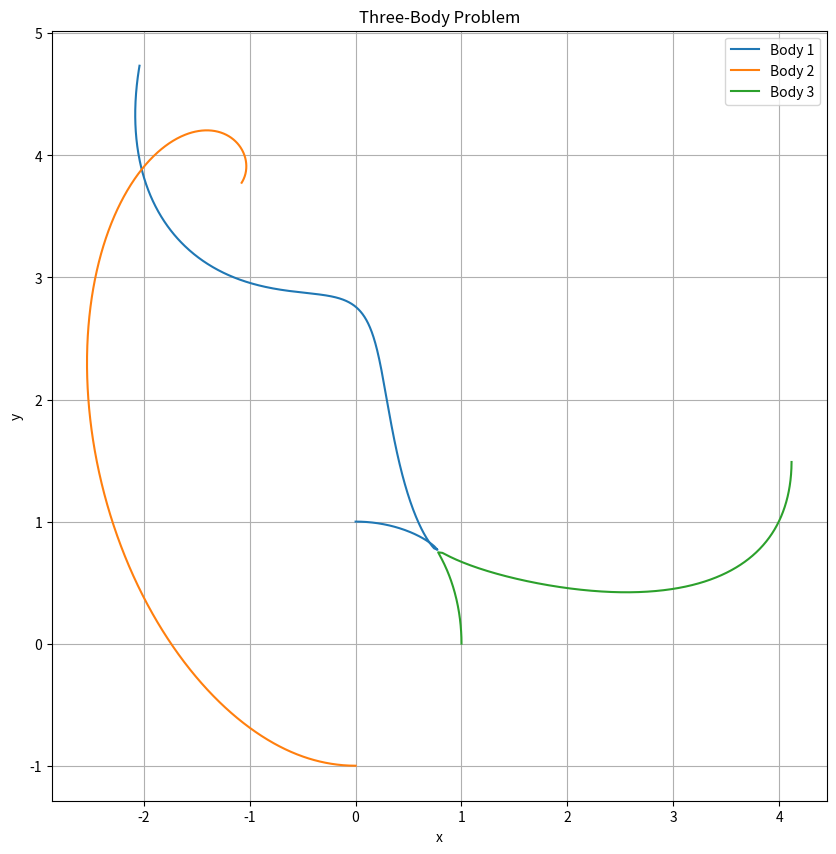

Reproduce this figure in Python.
import numpy as np
from scipy.integrate import solve_ivp
import matplotlib.pyplot as plt

# Constants
G = 1.0  # Gravitational constant

# Initial conditions
# Positions (x, y) and velocities (vx, vy) for three bodies
m1 = 1.0
m2 = 1.0
m3 = 1.0

# Initial positions and velocities
r1 = np.array([0.0, 1.0])
v1 = np.array([1.0, 0.0])

r2 = np.array([0.0, -1.0])
v2 = np.array([-1.0, 0.0])

r3 = np.array([1.0, 0.0])
v3 = np.array([0.0, 1.0])

# Function to compute the derivatives
def derivatives(t, y):
    r1, r2, r3, v1, v2, v3 = y[:2], y[2:4], y[4:6], y[6:8], y[8:10], y[10:12]
    
    dr1dt = v1
    dr2dt = v2
    dr3dt = v3
    
    r12 = np.linalg.norm(r2 - r1)
    r13 = np.linalg.norm(r3 - r1)
    r23 = np.linalg.norm(r3 - r2)
    
    dv1dt = G * m2 * (r2 - r1) / r12**3 + G * m3 * (r3 - r1) / r13**3
    dv2dt = G * m1 * (r1 - r2) / r12**3 + G * m3 * (r3 - r2) / r23**3
    dv3dt = G * m1 * (r1 - r3) / r13**3 + G * m2 * (r2 - r3) / r23**3
    
    return np.concatenate([dr1dt, dr2dt, dr3dt, dv1dt, dv2dt, dv3dt])

# Initial state vector
y0 = np.concatenate([r1, r2, r3, v1, v2, v3])

# Time span
t_span = (0, 10)
t_eval = np.linspace(*t_span, 1000)

# Solving the ODE
solution = solve_ivp(derivatives, t_span, y0, t_eval=t_eval, rtol=1e-9, atol=1e-9)

# Extracting the solutions
r1_sol = solution.y[:2]
r2_sol = solution.y[2:4]
r3_sol = solution.y[4:6]

# Plotting the results
plt.figure(figsize=(10, 10))
plt.plot(r1_sol[0], r1_sol[1], label='Body 1')
plt.plot(r2_sol[0], r2_sol[1], label='Body 2')
plt.plot(r3_sol[0], r3_sol[1], label='Body 3')
plt.legend()
plt.xlabel('x')
plt.ylabel('y')
plt.title('Three-Body Problem')
plt.grid()
plt.show()
